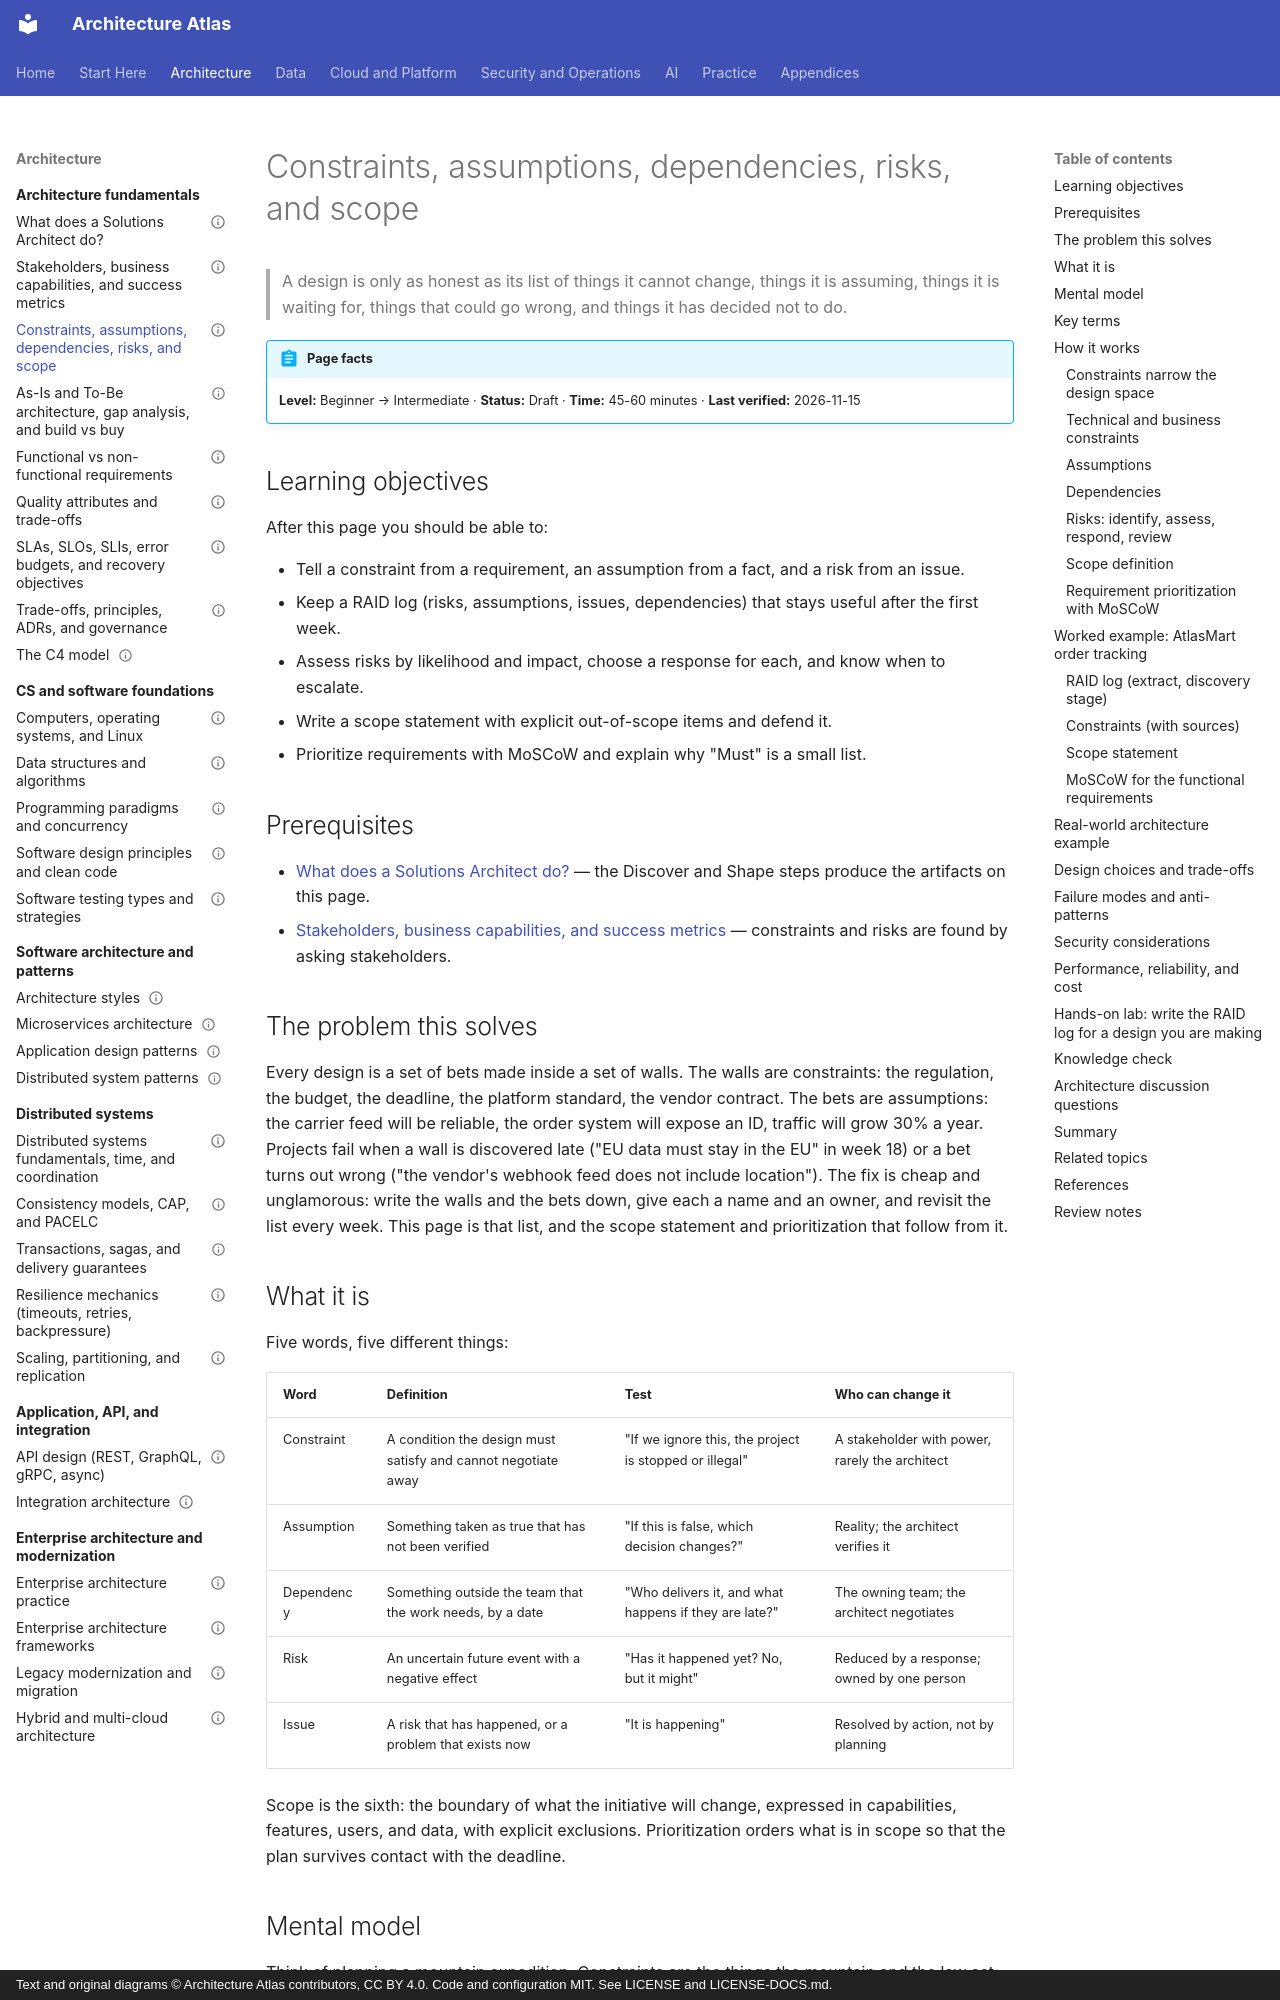

repository: vinay9354/architecture-atlas · page: architecture-fundamentals/constraints-assumptions-dependencies-risks-and-scope/index.html · generator: mkdocs · copyright: Text and original diagrams © Architecture Atlas contributors, CC BY 4.0. Code and configuration MIT. See LICENSE and LICENSE-DOCS.md.

---
title: Constraints, assumptions, dependencies, risks, and scope
description: "How to record what the design cannot change, what it is betting on, what it waits for, what could go wrong, and where it stops, so that trade-offs are made knowingly."
domain: "Architecture thinking, requirements, and design fundamentals"
level: Beginner
status: Draft
estimated_time: "45-60 minutes"
last_verified: 2026-11-15
coverage_ids:
  - D01-T03
prerequisites:
  - What does a Solutions Architect do?
  - Stakeholders, business capabilities, and success metrics
tags:
  - architecture-fundamentals
  - constraints
  - risk-management
  - scope
  - prioritization
  - level-1-understand
  - level-2-apply
---

# Constraints, assumptions, dependencies, risks, and scope

> A design is only as honest as its list of things it cannot change, things it is assuming, things
> it is waiting for, things that could go wrong, and things it has decided not to do.

!!! abstract "Page facts"
    **Level:** Beginner → Intermediate · **Status:** Draft · **Time:** 45-60 minutes ·
    **Last verified:** 2026-11-15

## Learning objectives

After this page you should be able to:

- Tell a constraint from a requirement, an assumption from a fact, and a risk from an issue.
- Keep a RAID log (risks, assumptions, issues, dependencies) that stays useful after the first week.
- Assess risks by likelihood and impact, choose a response for each, and know when to escalate.
- Write a scope statement with explicit out-of-scope items and defend it.
- Prioritize requirements with MoSCoW and explain why "Must" is a small list.

## Prerequisites

- [What does a Solutions Architect do?](what-does-a-solutions-architect-do.md) — the Discover and
  Shape steps produce the artifacts on this page.
- [Stakeholders, business capabilities, and success metrics](stakeholders-business-capabilities-and-success-metrics.md)
  — constraints and risks are found by asking stakeholders.

## The problem this solves

Every design is a set of bets made inside a set of walls. The walls are constraints: the regulation,
the budget, the deadline, the platform standard, the vendor contract. The bets are assumptions: the
carrier feed will be reliable, the order system will expose an ID, traffic will grow 30% a year.
Projects fail when a wall is discovered late ("EU data must stay in the EU" in week 18) or a bet
turns out wrong ("the vendor's webhook feed does not include location"). The fix is cheap and
unglamorous: write the walls and the bets down, give each a name and an owner, and revisit the list
every week. This page is that list, and the scope statement and prioritization that follow from it.

## What it is

Five words, five different things:

| Word | Definition | Test | Who can change it |
|---|---|---|---|
| Constraint | A condition the design must satisfy and cannot negotiate away | "If we ignore this, the project is stopped or illegal" | A stakeholder with power, rarely the architect |
| Assumption | Something taken as true that has not been verified | "If this is false, which decision changes?" | Reality; the architect verifies it |
| Dependency | Something outside the team that the work needs, by a date | "Who delivers it, and what happens if they are late?" | The owning team; the architect negotiates |
| Risk | An uncertain future event with a negative effect | "Has it happened yet? No, but it might" | Reduced by a response; owned by one person |
| Issue | A risk that has happened, or a problem that exists now | "It is happening" | Resolved by action, not by planning |

Scope is the sixth: the boundary of what the initiative will change, expressed in capabilities,
features, users, and data, with explicit exclusions. Prioritization orders what is in scope so that
the plan survives contact with the deadline.
